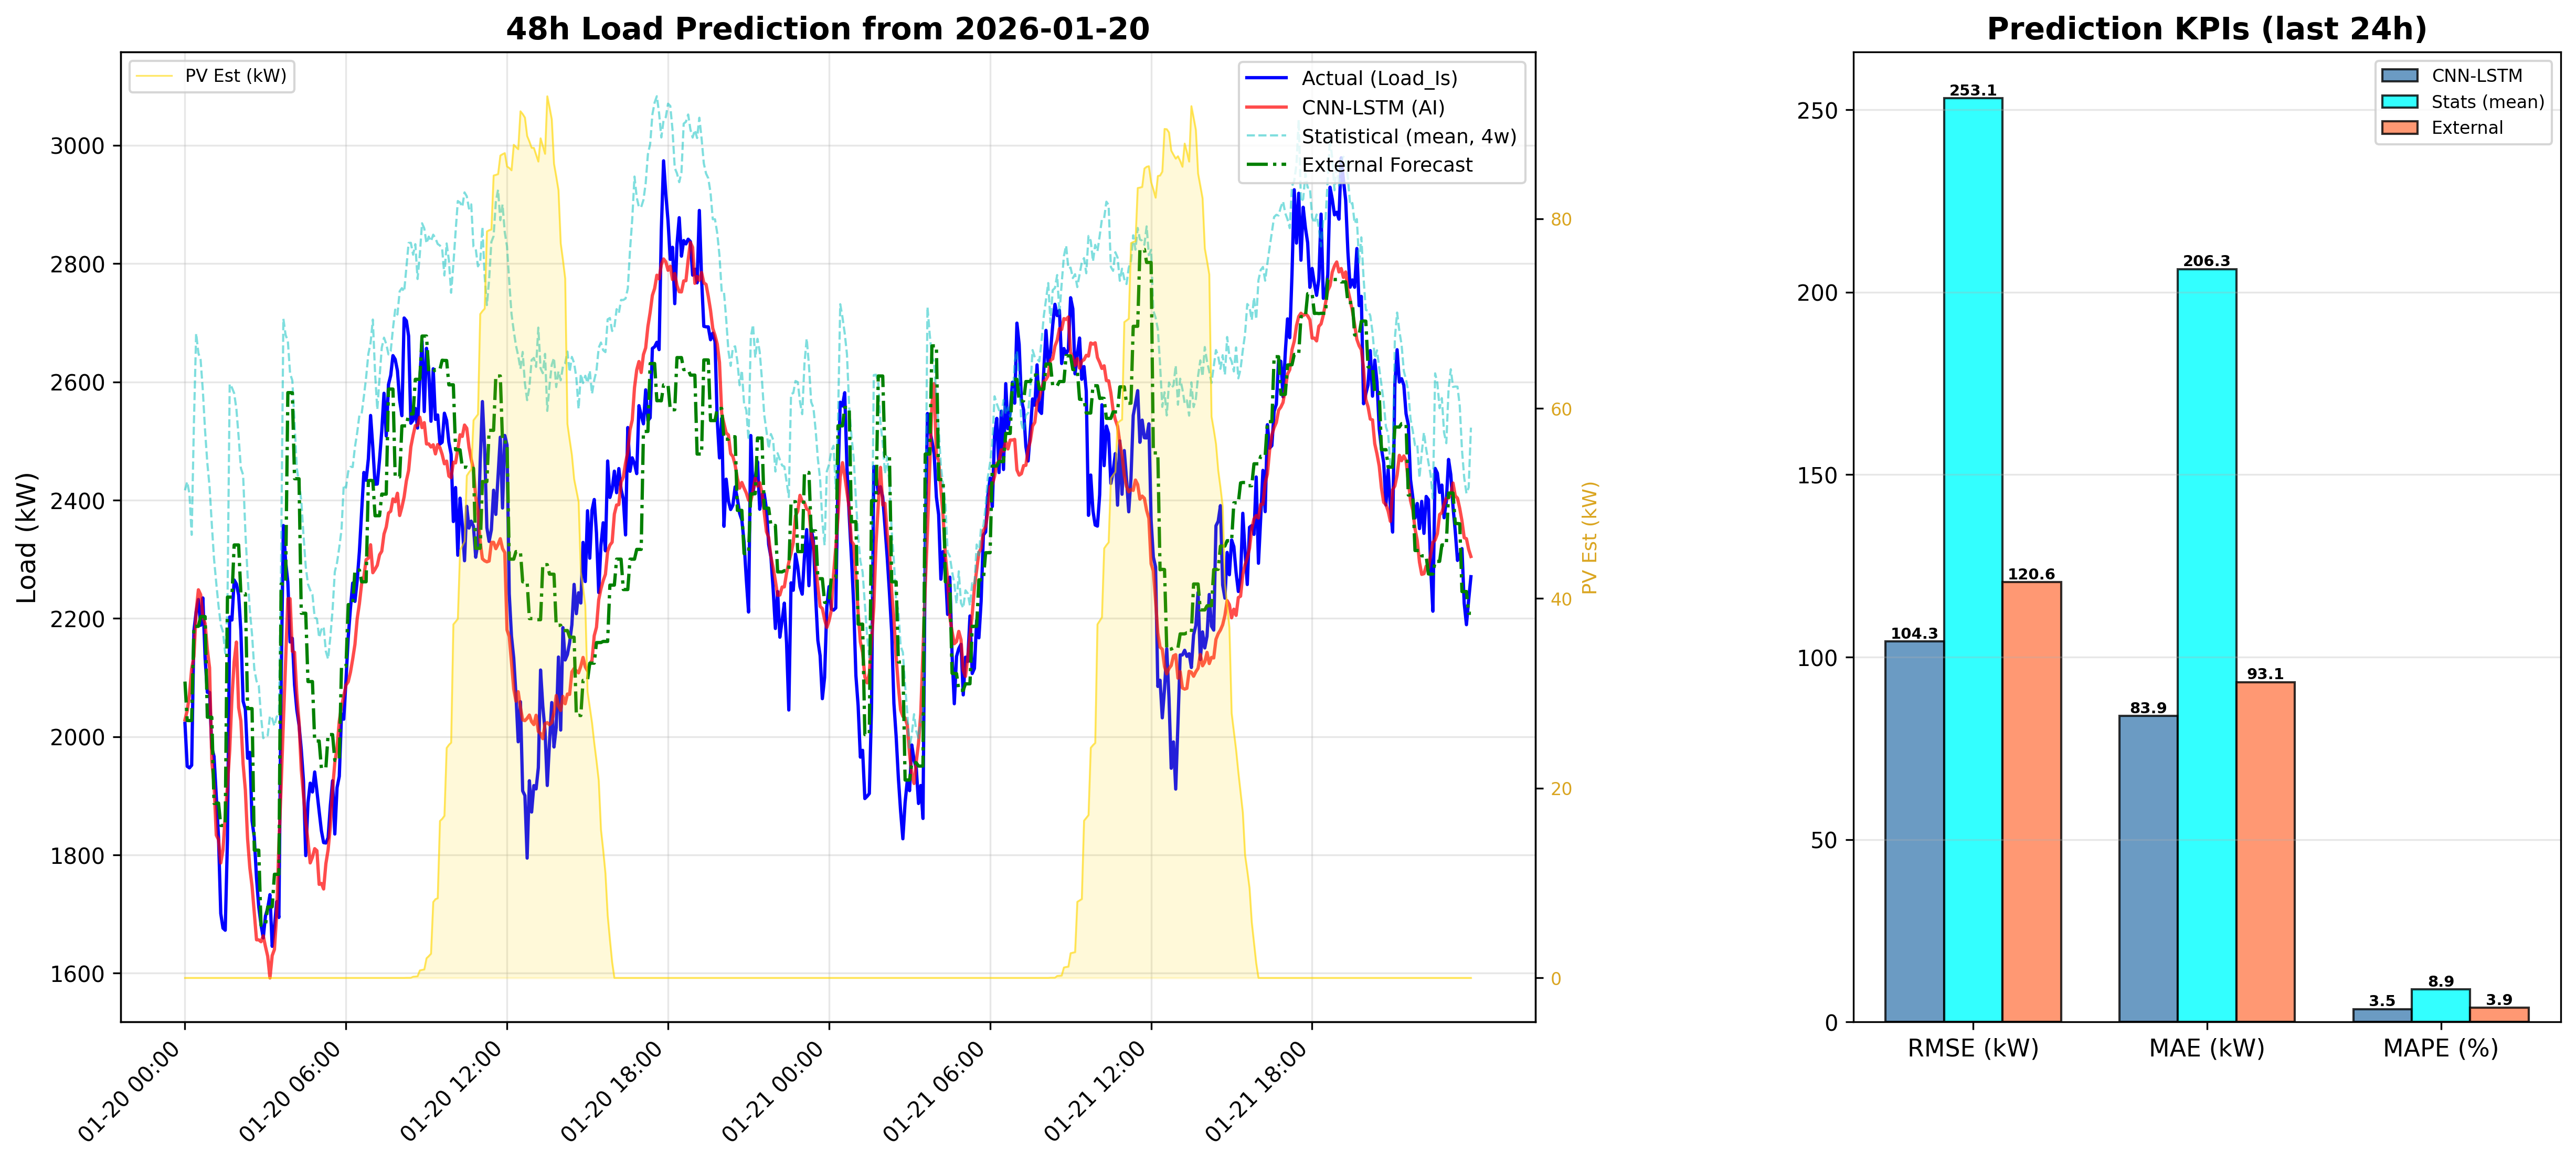

Values plotted in this chart, from the file beside it:
DateTime, CNN_LSTM_Load_kW, Statistical_Load_kW, PV_Est_kW
2026-01-20 00:00:00, 2028, 2417, 0.0
2026-01-20 00:05:00, 2044, 2431, 0.0
2026-01-20 00:10:00, 2071, 2411, 0.0
2026-01-20 00:15:00, 2115, 2341, 0.0
2026-01-20 00:20:00, 2136, 2530, 0.0
2026-01-20 00:25:00, 2211, 2682, 0.0
2026-01-20 00:30:00, 2248, 2648, 0.0
2026-01-20 00:35:00, 2240, 2637, 0.0
2026-01-20 00:40:00, 2204, 2585, 0.0
2026-01-20 00:45:00, 2191, 2517, 0.0
2026-01-20 00:50:00, 2148, 2463, 0.0
2026-01-20 00:55:00, 2116, 2423, 0.0
2026-01-20 01:00:00, 1958, 2359, 0.0
2026-01-20 01:05:00, 1920, 2300, 0.0
2026-01-20 01:10:00, 1833, 2259, 0.0
2026-01-20 01:15:00, 1826, 2221, 0.0
2026-01-20 01:20:00, 1786, 2189, 0.0
2026-01-20 01:25:00, 1808, 2177, 0.0
2026-01-20 01:30:00, 1866, 2141, 0.0
2026-01-20 01:35:00, 1917, 2221, 0.0
2026-01-20 01:40:00, 1977, 2596, 0.0
2026-01-20 01:45:00, 2065, 2590, 0.0
2026-01-20 01:50:00, 2127, 2581, 0.0
2026-01-20 01:55:00, 2160, 2554, 0.0
2026-01-20 02:00:00, 2049, 2507, 0.0
2026-01-20 02:05:00, 2027, 2454, 0.0
2026-01-20 02:10:00, 1953, 2443, 0.0
2026-01-20 02:15:00, 1910, 2348, 0.0
2026-01-20 02:20:00, 1827, 2272, 0.0
2026-01-20 02:25:00, 1778, 2214, 0.0
2026-01-20 02:30:00, 1747, 2172, 0.0
2026-01-20 02:35:00, 1702, 2114, 0.0
2026-01-20 02:40:00, 1656, 2094, 0.0
2026-01-20 02:45:00, 1656, 2087, 0.0
2026-01-20 02:50:00, 1653, 2034, 0.0
2026-01-20 02:55:00, 1663, 1997, 0.0
2026-01-20 03:00:00, 1645, 2002, 0.0
2026-01-20 03:05:00, 1629, 2002, 0.0
2026-01-20 03:10:00, 1592, 2035, 0.0
2026-01-20 03:15:00, 1630, 2030, 0.0
2026-01-20 03:20:00, 1640, 2018, 0.0
2026-01-20 03:25:00, 1698, 2034, 0.0
2026-01-20 03:30:00, 1818, 2037, 0.0
2026-01-20 03:35:00, 1916, 2303, 0.0
2026-01-20 03:40:00, 2025, 2707, 0.0
2026-01-20 03:45:00, 2127, 2679, 0.0
2026-01-20 03:50:00, 2233, 2669, 0.0
2026-01-20 03:55:00, 2233, 2614, 0.0
2026-01-20 04:00:00, 2144, 2602, 0.0
2026-01-20 04:05:00, 2143, 2531, 0.0
2026-01-20 04:10:00, 2073, 2454, 0.0
2026-01-20 04:15:00, 2025, 2429, 0.0
2026-01-20 04:20:00, 1945, 2399, 0.0
2026-01-20 04:25:00, 1901, 2341, 0.0
2026-01-20 04:30:00, 1856, 2288, 0.0
2026-01-20 04:35:00, 1824, 2258, 0.0
2026-01-20 04:40:00, 1786, 2248, 0.0
2026-01-20 04:45:00, 1796, 2240, 0.0
2026-01-20 04:50:00, 1811, 2202, 0.0
2026-01-20 04:55:00, 1807, 2199, 0.0
... 516 more rows
